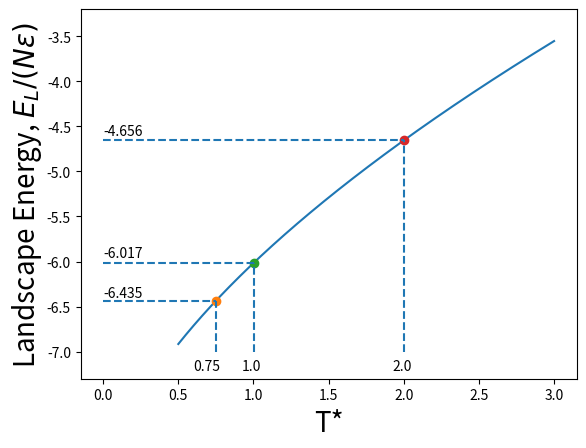

Generate this figure with matplotlib:
import numpy as np
import matplotlib.pyplot as plt

"""Plot of Landscape Energy vs Temperature. The landscape energy 
is equivalent to the relaxed average energies proposed by the 
Kob-Andersen papers. The equation is based on their line of best
fit for the energy-temperature relations."""
T = np.linspace(0.5,3,1000)
E = -8.656 + 2.639*T**0.6

"""Plot energy vs. temperature and highlight the main values we 
discuss in the paper (T* = 0.75, 1, and 2). This is Fig. 1 in the
main text."""
plt.figure()
plt.plot(T,E)
plt.plot(T[100], E[100], marker='o')
plt.vlines(T[100], -7, E[100], linestyle="dashed")
plt.hlines(E[100], 0, T[100], linestyle="dashed")
plt.text(0.0,-6.4,'-6.435')
plt.text(0.6,-7.2,'0.75')
plt.plot(T[200], E[200], marker='o')
plt.vlines(T[200], -7, E[200], linestyle="dashed")
plt.hlines(E[200], 0, T[200], linestyle="dashed")
plt.text(0.0,-5.95,'-6.017')
plt.text(0.925,-7.2,'1.0')
plt.plot(T[600], E[600], marker='o')
plt.vlines(T[600], -7, E[600], linestyle="dashed")
plt.hlines(E[600], 0, T[600], linestyle="dashed")
plt.text(0.0,-4.6,'-4.656')
plt.text(1.925,-7.2,'2.0')
plt.xlabel("T*", fontsize = 20)
plt.ylabel(r"Landscape Energy, $E_{L}/(N\epsilon)$", labelpad = 2, fontsize = 20)
plt.ylim(-7.3,-3.2)
plt.show()
